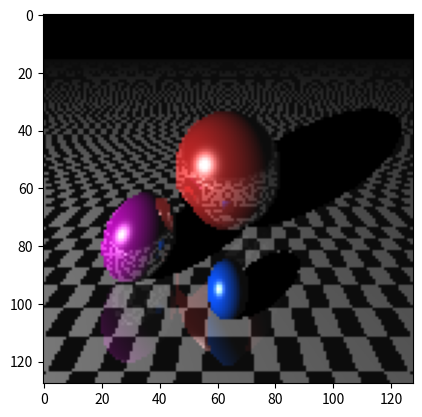

The matplotlib source for this figure:
import numpy as np
import matplotlib.pyplot as plt

w = 128
h = 128

def normalize(x):
    x /= np.linalg.norm(x)
    return x

def intersect_plane(O, D, P, N):
    # Return the distance from O to the intersection of the ray (O, D) with the 
    # plane (P, N), or +inf if there is no intersection.
    # O and P are 3D points, D and N (normal) are normalized vectors.
    denom = np.dot(D, N)
    if np.abs(denom) < 1e-6:
        return np.inf

    d = np.dot(P - O, N) / denom

    if d < 0:
        return np.inf

    return d

def intersect_sphere(O, D, S, R):
    # Return the distance from O to the intersection of the ray (O, D) with the 
    # sphere (S, R), or +inf if there is no intersection.
    # O and S are 3D points, D (direction) is a normalized vector, R is a scalar.
    a = np.dot(D, D)
    OS = O - S
    b = 2 * np.dot(D, OS)
    c = np.dot(OS, OS) - R * R
    disc = b * b - 4 * a * c
    if disc > 0:
        distSqrt = np.sqrt(disc)
        q = (-b - distSqrt) / 2.0 if b < 0 else (-b + distSqrt) / 2.0
        t0 = q / a
        t1 = c / q
        t0, t1 = min(t0, t1), max(t0, t1)
        if t1 >= 0:
            return t1 if t0 < 0 else t0
    return np.inf

def intersect(O, D, obj):
    if obj['type'] == 'plane':
        return intersect_plane(O, D, obj['position'], obj['normal'])
    elif obj['type'] == 'sphere':
        return intersect_sphere(O, D, obj['position'], obj['radius'])

def get_normal(obj, M):
    # Find normal.
    if obj['type'] == 'sphere':
        N = normalize(M - obj['position'])
    elif obj['type'] == 'plane':
        N = obj['normal']
    return N

def get_color(obj, M):
    color = obj['color']
    if not hasattr(color, '__len__'):
        color = color(M)
    return color

def get_specular(obj, M):
    color = obj['specular']
    if not hasattr(specular, '__len__'):
        specular = specular(M)
    return specular

def add_sphere(position, radius, color, specular, emissive, reflection):
    return dict(type='sphere', position=np.array(position), 
        radius=np.array(radius), color=np.array(color), specular=np.array(specular), emissive=np.array(emissive), reflection=reflection)

def add_plane(position, normal):
    return dict(type='plane', position=np.array(position), 
        normal=np.array(normal),
        color=lambda M: (color_plane0 
            if (int(M[0] * 2) % 2) == (int(M[2] * 2) % 2) else color_plane1),
        diffuse_c=.75, specular_c=.5, reflection=.25)

def trace_ray(rayO, rayD):
    # Find first point of intersection with the scene.
    t = np.inf
    for i, obj in enumerate(scene):
        t_obj = intersect(rayO, rayD, obj)
        if t_obj < t:
            t, obj_idx = t_obj, i

    # Return None if the ray does not intersect any object.
    if t == np.inf:
        return

    # Find the object.
    obj = scene[obj_idx]

    # Find the point of intersection on the object.
    M = rayO + rayD * t

    # Find properties of the object.
    N = get_normal(obj, M)
    color = get_color(obj, M)
    toL = normalize(L - M)
    toO = normalize(O - M)

    # Shadow: find if the point is shadowed or not.
    l = [intersect(M + N * .0001, toL, obj_sh) 
            for k, obj_sh in enumerate(scene) if k != obj_idx]

    if l and min(l) < np.inf:
        return

    # Start computing the color.
    col_ray = ambient

    # Lambert shading (diffuse).
    col_ray += obj.get('diffuse_c', diffuse_c) * max(np.dot(N, toL), 0) * color

    # Blinn-Phong shading (specular).
    col_ray += obj.get('specular_c', specular_c) * max(np.dot(N, normalize(toL + toO)), 0) ** specular_k * color_light

    return obj, M, N, col_ray

# List of objects.
color_plane0 = 1. * np.ones(3)
color_plane1 = 0. * np.ones(3)

scene = [add_sphere([0.0, 2.0, 0.0], 2.0, [0.7, 0.1, .1], [0.9, 0.1, 0.1], [0.0, 0.0, 0.0], .5),   # Red
         add_sphere([-2.5, 1.0, 2.0], 1.0, [0.7, 0.0, 0.7], [0.9, 0.9, 0.8], [0.0, 0.0, 0.0], .5), # Purple
         add_sphere([-0.0, 0.5, 3.0], .5, [0.0, 0.3, 1.0], [0.0, 0.0, 1.0], [0.0, 0.0, 0.0], 0.0), # Blue
         #add_sphere([2.8, 0.8, 2.0], .8, [1.0, 1.0, 1.0], [0.0, 0.0, 0.0], [1.0, 1.0, 0.2], 0.0), # Light ball
         #add_sphere([-10.8, 6.4, 10.0], .4, [0.0, 0.8, 0.0], [0.0, 0.0, 0.0], [1.0, 1.0, 1.0], 0.0), # Light ball
         add_plane([0., 0.0, 0.], [0., 1., 0.]),
    ]

# Light position and color, if you just want the global light and not a sphere.
# Note - you can use the 'emissive' property of the spheres to find the lights...
L = np.array([-10.8, 6.4, 10.])
color_light = np.ones(3)

# Default light and material parameters.
ambient = .05
diffuse_c = 1.
specular_c = 1.
specular_k = 50
depth_max = 3  # Maximum number of light reflections.

col = np.zeros(3)  # Current color.
O = np.array([0., 6., 8.0])  # Camera.
Q = np.array([0., -.8, -1.0])  # Camera pointing to.
img = np.zeros((h, w, 3))

# Screen coordinates: x0, y0, x1, y1.
S = (-8.0, -8.0, 8.0, 8.0)

# Loop through all pixels.
for i, x in enumerate(np.linspace(S[0], S[2], w)):
    if i % 10 == 0:
        print(i / float(w) * 100, "%")

    for j, y in enumerate(np.linspace(S[1], S[3], h)):
        col[:] = 0
        Q[:2] = (x, y)
        D = normalize(Q - O)
        depth = 0
        rayO, rayD = O, D
        reflection = 1.

        # Loop through initial and secondary rays.
        while depth < depth_max:
            traced = trace_ray(rayO, rayD)
            if not traced:
                break

            obj, M, N, col_ray = traced

            # Reflection: create a new ray.
            rayO, rayD = M + N * .0001, normalize(rayD - 2 * np.dot(rayD, N) * N)
            depth += 1
            col += reflection * col_ray
            reflection *= obj.get('reflection', 1.)

        img[h - j - 1, i, :] = np.clip(col, 0, 1)

plt.imsave('out.png', img)
plt.imshow(img)
plt.show()